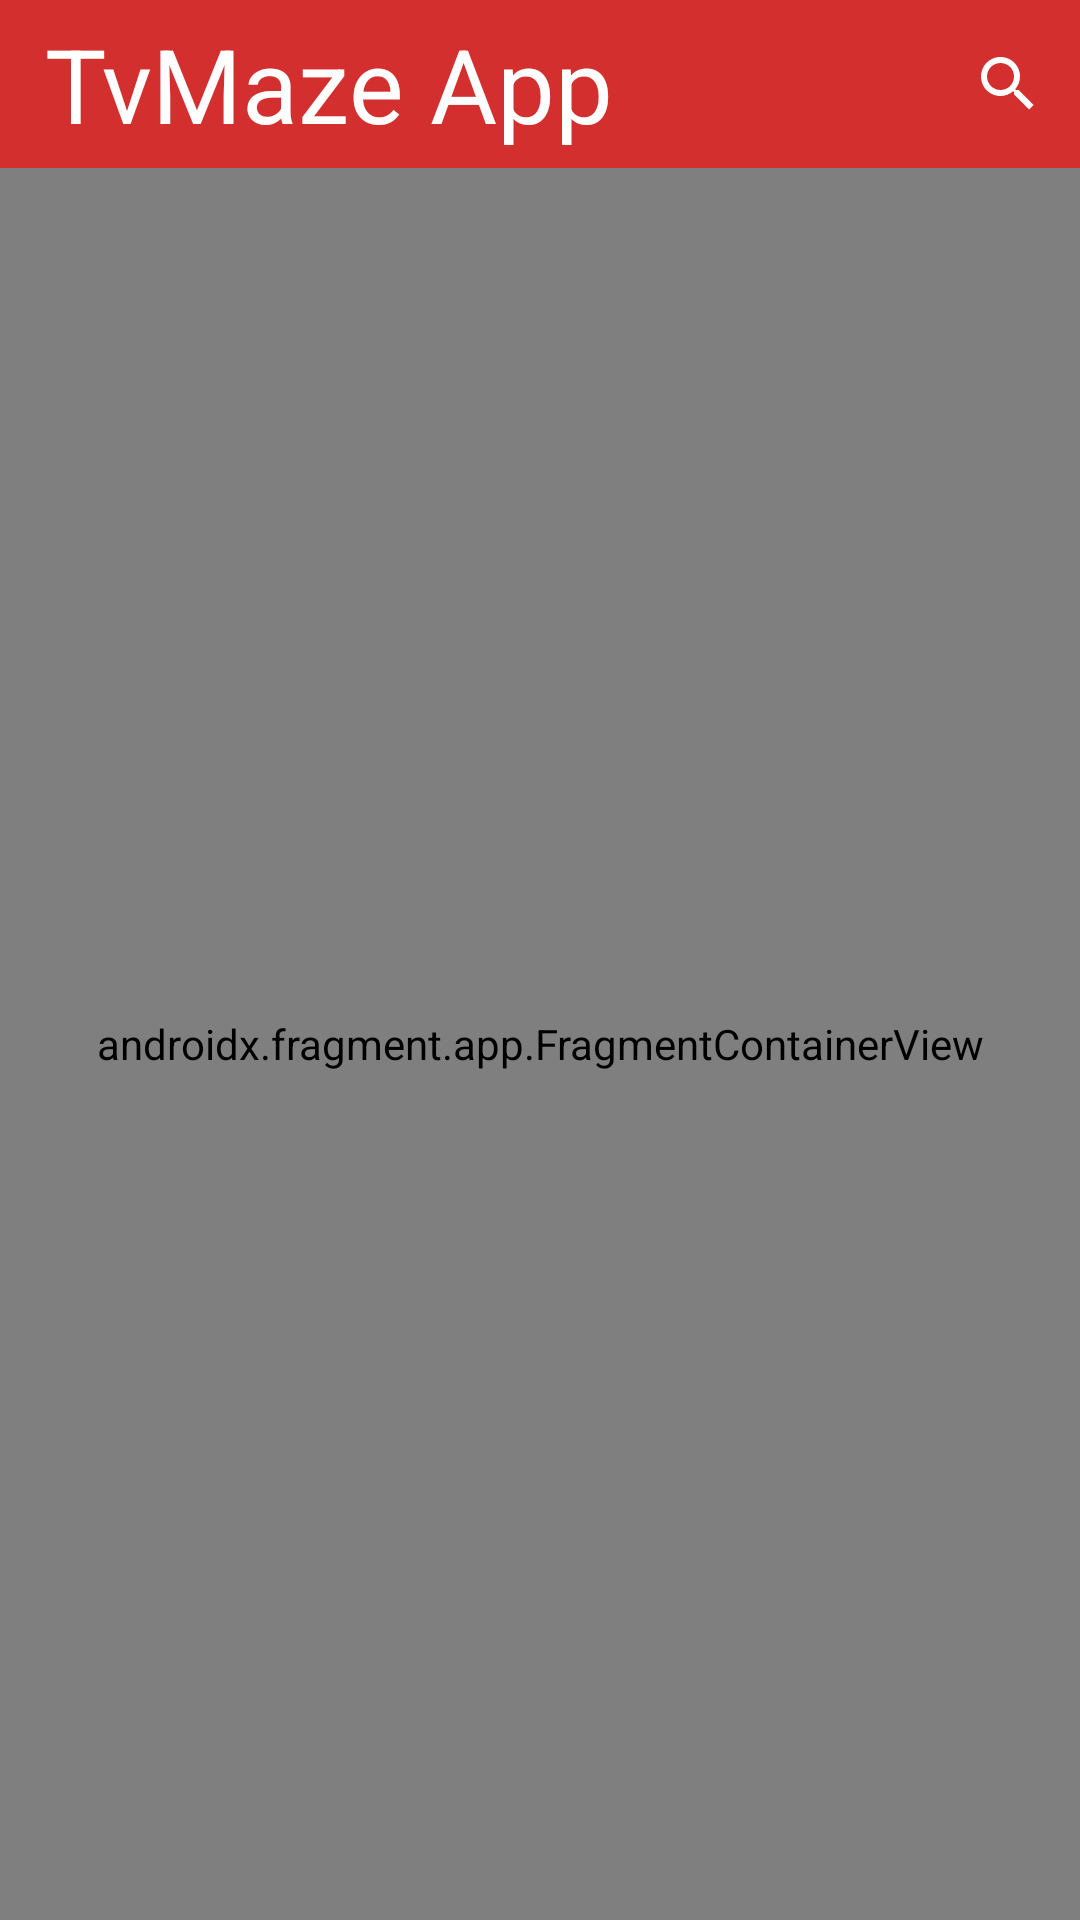

Android layout source for this screen:
<!-- AndroidManifest.xml: application theme Theme.TvMazeApp -->
<!-- res/layout/activity_main.xml -->
<?xml version="1.0" encoding="utf-8"?>

<layout xmlns:android="http://schemas.android.com/apk/res/android"
    xmlns:app="http://schemas.android.com/apk/res-auto">

    <androidx.constraintlayout.widget.ConstraintLayout
        android:layout_width="match_parent"
        android:layout_height="match_parent"
        android:background="@color/black">

        <com.google.android.material.appbar.AppBarLayout
            android:id="@+id/toolbar_main"
            style="@style/Toolbar"
            android:layout_width="match_parent"
            android:layout_height="?attr/actionBarSize"
            android:background="@color/red_700"
            android:orientation="vertical"
            app:layout_constraintEnd_toEndOf="parent"
            app:layout_constraintStart_toStartOf="parent"
            app:layout_constraintTop_toTopOf="parent"
            app:layout_scrollFlags="scroll|enterAlways">

            <LinearLayout
                android:layout_width="match_parent"
                android:layout_height="match_parent"
                android:orientation="horizontal">

                <TextView
                    style="@style/Theme.TvMazeApp"
                    android:layout_width="0dp"
                    android:layout_height="match_parent"
                    android:layout_gravity="start"
                    android:layout_marginStart="10dp"
                    android:layout_weight="1"
                    android:autoSizeTextType="uniform"
                    android:padding="5dp"
                    android:text="@string/app_name" />

                <SearchView
                    android:id="@+id/search_view"
                    android:layout_width="wrap_content"
                    android:layout_height="match_parent"
                    android:layout_gravity="end"
                    android:maxWidth="@dimen/high_value_width"
                    android:theme="@style/Theme.TvMazeApp" />
            </LinearLayout>


        </com.google.android.material.appbar.AppBarLayout>

        <androidx.fragment.app.FragmentContainerView
            android:id="@+id/nav_host_fragment_activity_main"
            android:name="androidx.navigation.fragment.NavHostFragment"
            android:layout_width="match_parent"
            android:layout_height="0dp"
            app:defaultNavHost="true"
            app:layout_constraintBottom_toBottomOf="parent"
            app:layout_constraintEnd_toEndOf="parent"
            app:layout_constraintStart_toStartOf="parent"
            app:layout_constraintTop_toBottomOf="@id/toolbar_main"
            app:layout_constraintVertical_bias="0"
            app:navGraph="@navigation/mobile_navigation" />

    </androidx.constraintlayout.widget.ConstraintLayout>


</layout>
<!-- resources referenced by this layout -->
<resources>
  <color name="black">#FF000000</color>
  <color name="red_700">#d32f2f</color>
  <dimen name="high_value_width">5000dp</dimen>
  <string name="app_name">TvMaze App</string>
  <style name="Theme.TvMazeApp" parent="Theme.MaterialComponents.DayNight.NoActionBar">
          
          <item name="colorPrimary">@color/red_700</item>
          <item name="colorPrimaryVariant">@color/red_dark</item>
          <item name="colorOnPrimary">@color/white</item>
          
          <item name="colorSecondary">@color/teal_200</item>
          <item name="colorSecondaryVariant">@color/teal_700</item>
          <item name="colorOnSecondary">@color/black</item>
          
          <item name="android:statusBarColor" tools:targetApi="l">?attr/colorPrimaryVariant</item>
          
          <item name="android:navigationBarColor">@color/red_light</item>
          <item name="android:navigationIcon">@color/white</item>
          <item name="android:toolbarStyle">@color/red_light</item>
          
          <item name="android:textColorPrimary">@color/white</item>
          <item name="android:textColorSecondary">@color/white</item>
      </style>
  <style name="Toolbar" parent="Widget.AppCompat.Toolbar">
          <item name="titleTextAppearance">@color/white</item>
          <item name="background">@color/red_700</item>
          <item name="subtitleTextAppearance">
              @style/TextAppearance.Widget.AppCompat.Toolbar.Subtitle
          </item>
          <item name="android:minHeight">?attr/actionBarSize</item>
          <item name="titleMargin">4dp</item>
          <item name="maxButtonHeight">@dimen/abc_action_bar_default_height_material</item>
          <item name="buttonGravity">top</item>
          <item name="collapseIcon">?attr/homeAsUpIndicator</item>
          <item name="collapseContentDescription">@string/abc_toolbar_collapse_description</item>
          <item name="contentInsetStart">16dp</item>
          <item name="contentInsetStartWithNavigation">@dimen/abc_action_bar_content_inset_with_nav
          </item>
          <item name="android:paddingLeft">@dimen/abc_action_bar_default_padding_start_material</item>
          <item name="android:paddingStart">@dimen/abc_action_bar_default_padding_start_material
          </item>
          <item name="android:paddingRight">@dimen/abc_action_bar_default_padding_end_material</item>
          <item name="android:paddingEnd">@dimen/abc_action_bar_default_padding_end_material</item>
      </style>
  <color name="red_dark">#9a0007</color>
  <color name="white">#FFFFFFFF</color>
  <color name="teal_200">#FF03DAC5</color>
  <color name="teal_700">#FF018786</color>
  <color name="red_light">#ff6659</color>
</resources>
